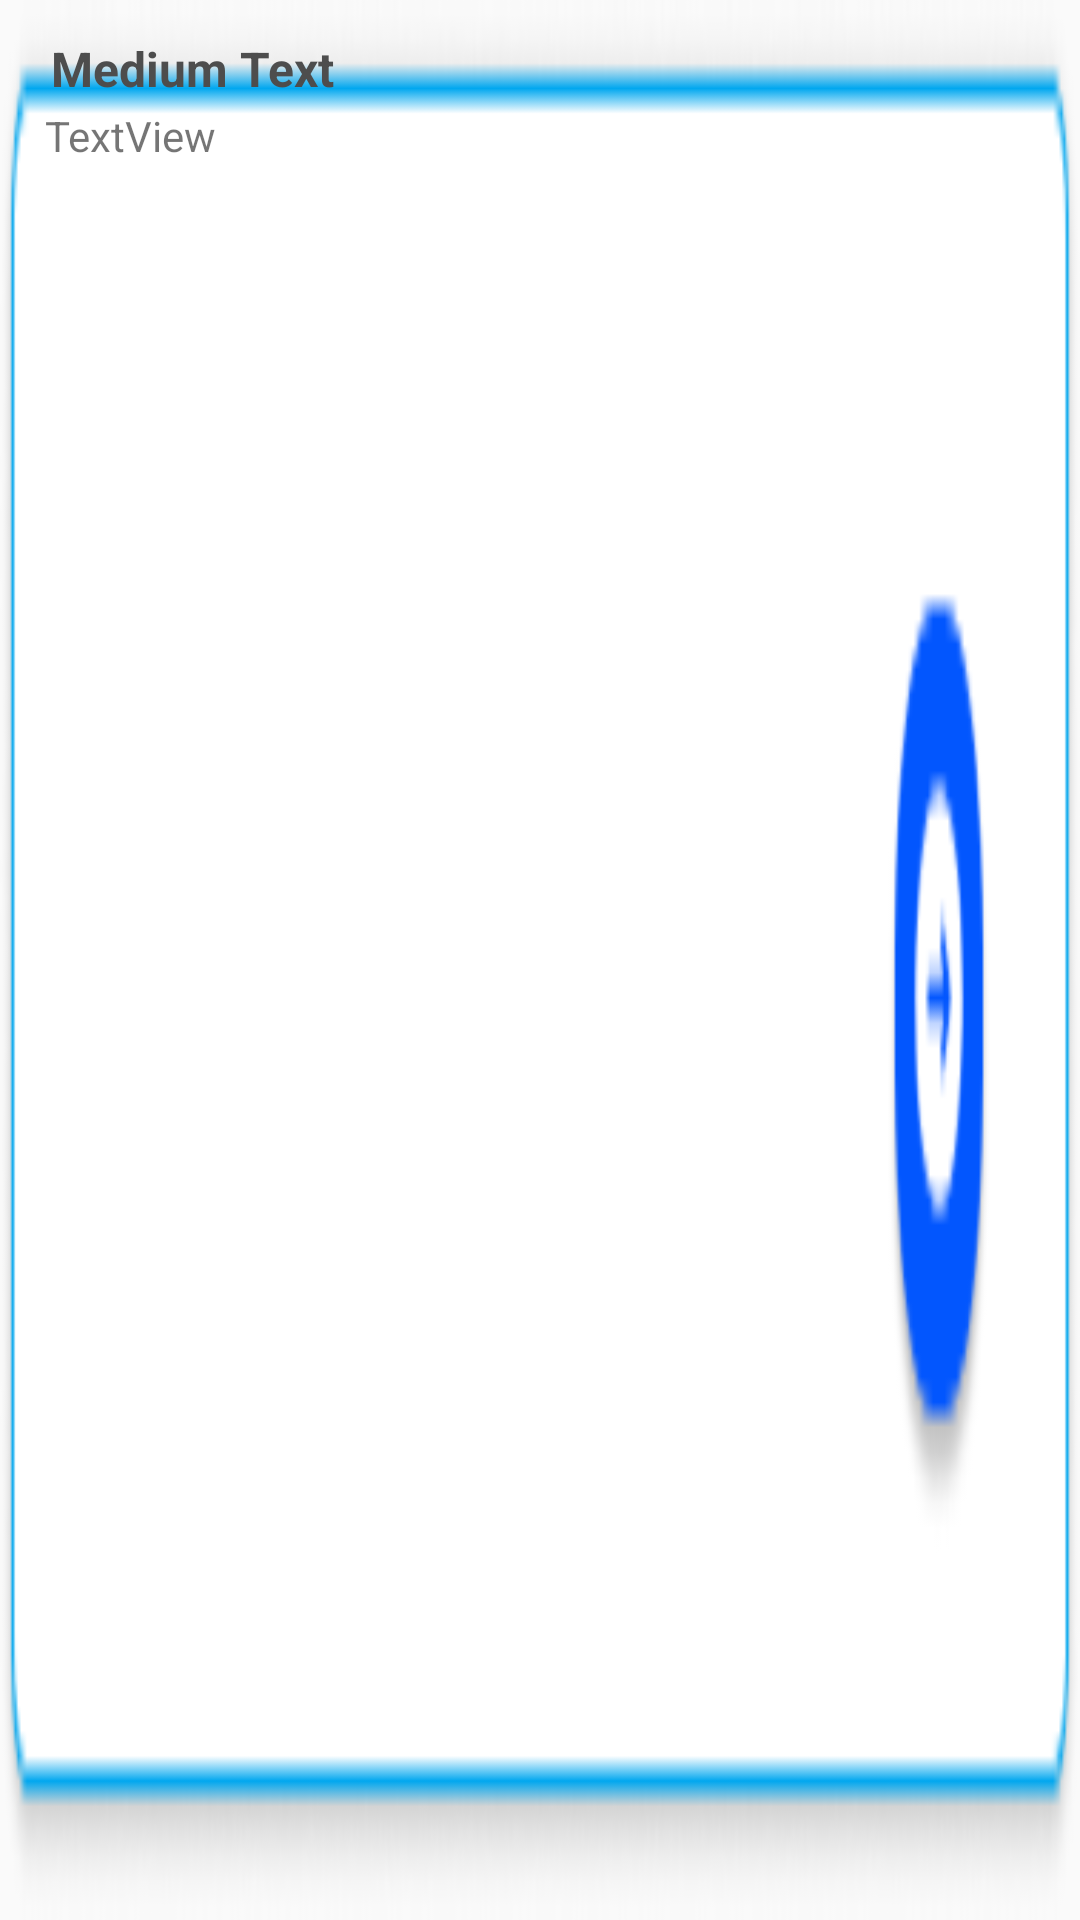

Layout XML and referenced resources for this Android screen:
<!-- AndroidManifest.xml: application theme Theme.TMS_APP -->
<!-- res/layout/mylist.xml -->
<?xml version="1.0" encoding="utf-8"?>
<LinearLayout xmlns:android="http://schemas.android.com/apk/res/android"
    android:layout_width="match_parent"
    android:layout_height="match_parent"

    android:background="@drawable/tmslistback"
    android:orientation="horizontal">







    <LinearLayout
        android:layout_width="wrap_content"
        android:layout_height="wrap_content"
        android:layout_margin="5dp"
        android:orientation="vertical">

        <TextView
            android:id="@+id/title"
            android:layout_width="wrap_content"
            android:layout_height="wrap_content"
            android:layout_marginLeft="10dp"
            android:layout_marginTop="5dp"
            android:padding="2dp"
            android:text="Medium Text"
            android:textAppearance="?android:attr/textAppearanceMedium"
            android:textColor="#4d4d4d"
            android:textSize="16sp"
            android:textStyle="bold" />

        <TextView
            android:id="@+id/subtitle"
            android:layout_width="wrap_content"
            android:layout_height="wrap_content"
            android:layout_marginLeft="10dp"
            android:text="TextView" />
    </LinearLayout>
</LinearLayout>
<!-- resources referenced by this layout -->
<resources>
  <!-- drawable tmslistback: png bitmap (drawable-v24, 4532 bytes) -->
  <style name="Theme.TMS_APP" parent="Theme.AppCompat.Light.NoActionBar">
          
          <item name="colorPrimary">@color/purple_500</item>
          <item name="colorPrimaryVariant">@color/purple_700</item>
          <item name="colorOnPrimary">@color/white</item>
          
          <item name="colorSecondary">@color/teal_200</item>
          <item name="colorSecondaryVariant">@color/teal_700</item>
          <item name="colorOnSecondary">@color/black</item>
          
          <item name="android:statusBarColor" tools:targetApi="l">?attr/colorPrimaryVariant</item>
          
      </style>
  <color name="purple_500">#0256FE</color>
  <color name="purple_700">#0092F3</color>
  <color name="white">#FFFFFFFF</color>
  <color name="teal_200">#FF03DAC5</color>
  <color name="teal_700">#FF018786</color>
  <color name="black">#FF000000</color>
</resources>
